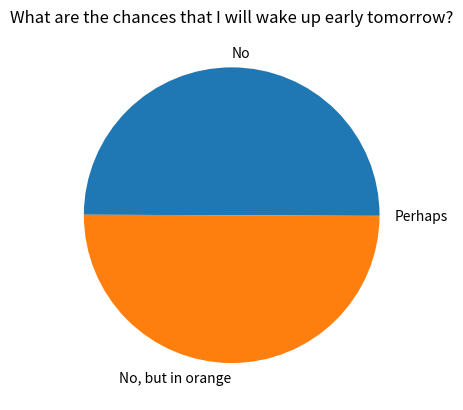

Recreate this plot in Python.
import matplotlib.pyplot as plt
import numpy as np
import pandas as pd


plt.pie([5, 5, 0.01], labels = ['No','No, but in orange','Perhaps'])

plt.title('What are the chances that I will wake up early tomorrow?')

plt.show()
